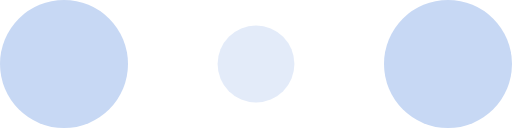
t = 0.00 s
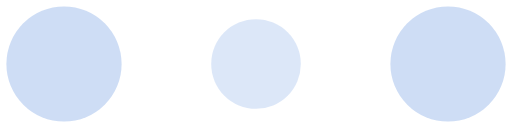
t = 0.10 s
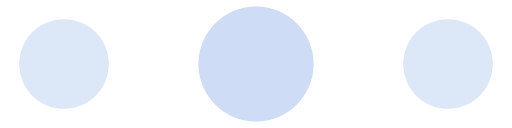
t = 0.30 s
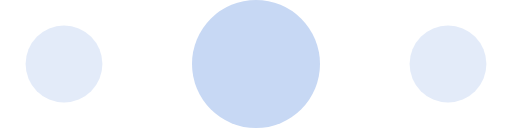
t = 0.40 s
t = 0.50 s: frame unchanged from t = 0.30 s, image omitted
t = 0.70 s: frame unchanged from t = 0.10 s, image omitted

The animated SVG that drew these frames (rendered in a browser with its animation timeline set to each time). Animation: 6 SMIL elements (animate=6); one cycle of 0.80 s, repeats indefinitely.

<svg xmlns="http://www.w3.org/2000/svg" width="120" height="30" fill="#c7d8f4" viewBox="0 0 120 30"><circle cx="15" cy="15" r="15"><animate attributeName="r" begin="0s" calcMode="linear" dur="0.8s" from="15" repeatCount="indefinite" to="15" values="15;9;15"/><animate attributeName="fill-opacity" begin="0s" calcMode="linear" dur="0.8s" from="1" repeatCount="indefinite" to="1" values="1;.5;1"/></circle><circle cx="60" cy="15" r="9" fill-opacity=".3"><animate attributeName="r" begin="0s" calcMode="linear" dur="0.8s" from="9" repeatCount="indefinite" to="9" values="9;15;9"/><animate attributeName="fill-opacity" begin="0s" calcMode="linear" dur="0.8s" from=".5" repeatCount="indefinite" to=".5" values=".5;1;.5"/></circle><circle cx="105" cy="15" r="15"><animate attributeName="r" begin="0s" calcMode="linear" dur="0.8s" from="15" repeatCount="indefinite" to="15" values="15;9;15"/><animate attributeName="fill-opacity" begin="0s" calcMode="linear" dur="0.8s" from="1" repeatCount="indefinite" to="1" values="1;.5;1"/></circle></svg>
